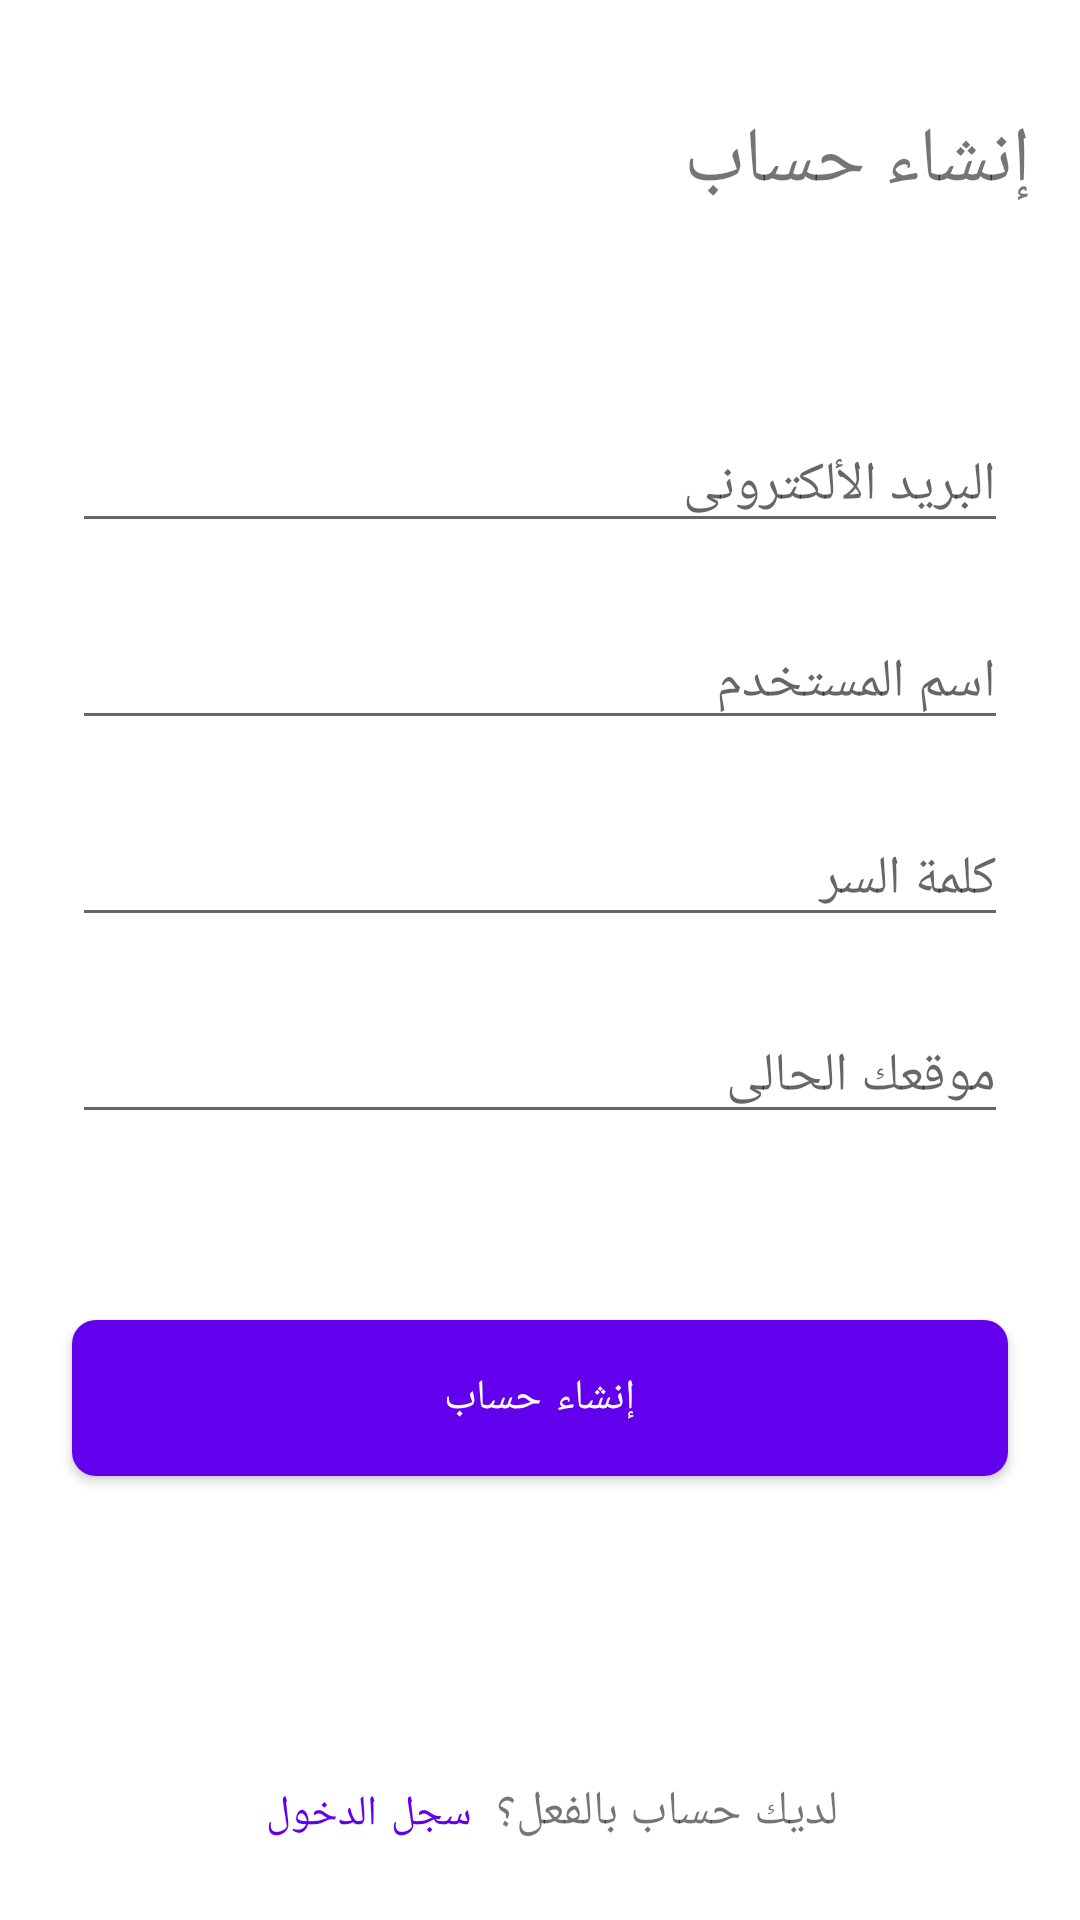

Write the Android layout XML for this screen, with the resource values it uses.
<!-- AndroidManifest.xml: application theme Theme.MuslimWay -->
<!-- res/layout/sign_up_fragment.xml -->
<?xml version="1.0" encoding="utf-8"?>
<layout xmlns:android="http://schemas.android.com/apk/res/android"
    xmlns:app="http://schemas.android.com/apk/res-auto"
    xmlns:tools="http://schemas.android.com/tools">

    <androidx.constraintlayout.widget.ConstraintLayout
        android:layout_width="match_parent"
        android:layout_height="match_parent"
        tools:context=".presentation.ui.sign_up.SignUpFragment">

        <TextView
            android:id="@+id/textView6"
            android:layout_width="0dp"
            android:layout_height="wrap_content"
            android:layout_marginStart="16dp"
            android:layout_marginTop="36dp"
            android:layout_marginEnd="16dp"
            android:fontFamily="@font/cairo_bold"
            android:text="إنشاء حساب"
            android:textSize="26sp"
            app:layout_constraintEnd_toEndOf="parent"
            app:layout_constraintStart_toStartOf="parent"
            app:layout_constraintTop_toTopOf="parent" />

        <EditText
            android:id="@+id/sign_up_email"
            android:layout_width="0dp"
            android:layout_height="wrap_content"
            android:layout_marginStart="24dp"
            android:layout_marginTop="68dp"
            android:layout_marginEnd="24dp"
            android:hint="البريد الألكترونى"
            app:layout_constraintEnd_toEndOf="parent"
            app:layout_constraintStart_toStartOf="parent"
            app:layout_constraintTop_toBottomOf="@+id/textView6" />

        <EditText
            android:id="@+id/sign_up_username"
            style="@style/register_edit_text"
            android:hint="اسم المستخدم"
            app:layout_constraintEnd_toEndOf="@+id/sign_up_email"
            app:layout_constraintStart_toStartOf="@+id/sign_up_email"
            app:layout_constraintTop_toBottomOf="@+id/sign_up_email" />

        <EditText
            android:id="@+id/sign_up_password"
            style="@style/register_edit_text"
            android:hint="كلمة السر"
            app:layout_constraintEnd_toEndOf="@+id/sign_up_username"
            app:layout_constraintStart_toStartOf="@+id/sign_up_username"
            app:layout_constraintTop_toBottomOf="@+id/sign_up_username" />

        <EditText
            android:id="@+id/sign_up_location"
            style="@style/register_edit_text"
            android:hint="موقعك الحالى"
            app:layout_constraintEnd_toEndOf="@+id/sign_up_password"
            app:layout_constraintStart_toStartOf="@+id/sign_up_password"
            app:layout_constraintTop_toBottomOf="@+id/sign_up_password" />

        <com.google.android.material.button.MaterialButton
            android:id="@+id/register_signup_button"
            style="@style/register_button"
            android:layout_marginTop="56dp"
            android:text="إنشاء حساب"
            app:layout_constraintEnd_toEndOf="@+id/sign_up_location"
            app:layout_constraintStart_toStartOf="@+id/sign_up_location"
            app:layout_constraintTop_toBottomOf="@+id/sign_up_location" />

        <LinearLayout
            android:layout_width="wrap_content"
            android:layout_height="wrap_content"
            android:orientation="horizontal"
            android:layout_marginBottom="16dp"
            app:layout_constraintBottom_toBottomOf="parent"
            app:layout_constraintEnd_toEndOf="@+id/register_signup_button"
            app:layout_constraintStart_toStartOf="@+id/register_signup_button">

            <com.google.android.material.button.MaterialButton
                android:id="@+id/back_to_login_button"
                style="@style/Widget.MaterialComponents.Button.TextButton"
                android:layout_width="wrap_content"
                android:layout_height="wrap_content"
                android:minWidth="0dp"
                android:minHeight="0dp"
                android:text="سجل الدخول" />

            <TextView
                android:layout_width="wrap_content"
                android:layout_height="wrap_content"
                android:layout_marginBottom="16dp"
                android:text="لديك حساب بالفعل؟"
                android:textSize="16sp" />

        </LinearLayout>
    </androidx.constraintlayout.widget.ConstraintLayout>
</layout>
<!-- resources referenced by this layout -->
<resources>
  <style name="register_button">
          <item name="cornerRadius">8dp</item>
          <item name="android:layout_width">0dp</item>
          <item name="android:layout_height">64dp</item>
      </style>
  <style name="register_edit_text">
          <item name="android:layout_width">0dp</item>
          <item name="android:layout_height">wrap_content</item>
          <item name="android:layout_marginTop">24dp</item>
      </style>
  <style name="Theme.MuslimWay" parent="Theme.MaterialComponents.DayNight.NoActionBar">
          
          <item name="colorPrimary">@color/purple_500</item>
          <item name="colorPrimaryVariant">@color/purple_700</item>
          <item name="colorOnPrimary">@color/white</item>
          
          <item name="colorSecondary">@color/teal_200</item>
          <item name="colorSecondaryVariant">@color/teal_700</item>
          <item name="colorOnSecondary">@color/black</item>
          
          <item name="android:statusBarColor" tools:targetApi="l">?attr/colorPrimaryVariant</item>
          
      </style>
  <color name="purple_500">#FF6200EE</color>
  <color name="purple_700">#FF3700B3</color>
  <color name="white">#FFFFFFFF</color>
  <color name="teal_200">#FF03DAC5</color>
  <color name="teal_700">#FF018786</color>
  <color name="black">#FF000000</color>
</resources>
